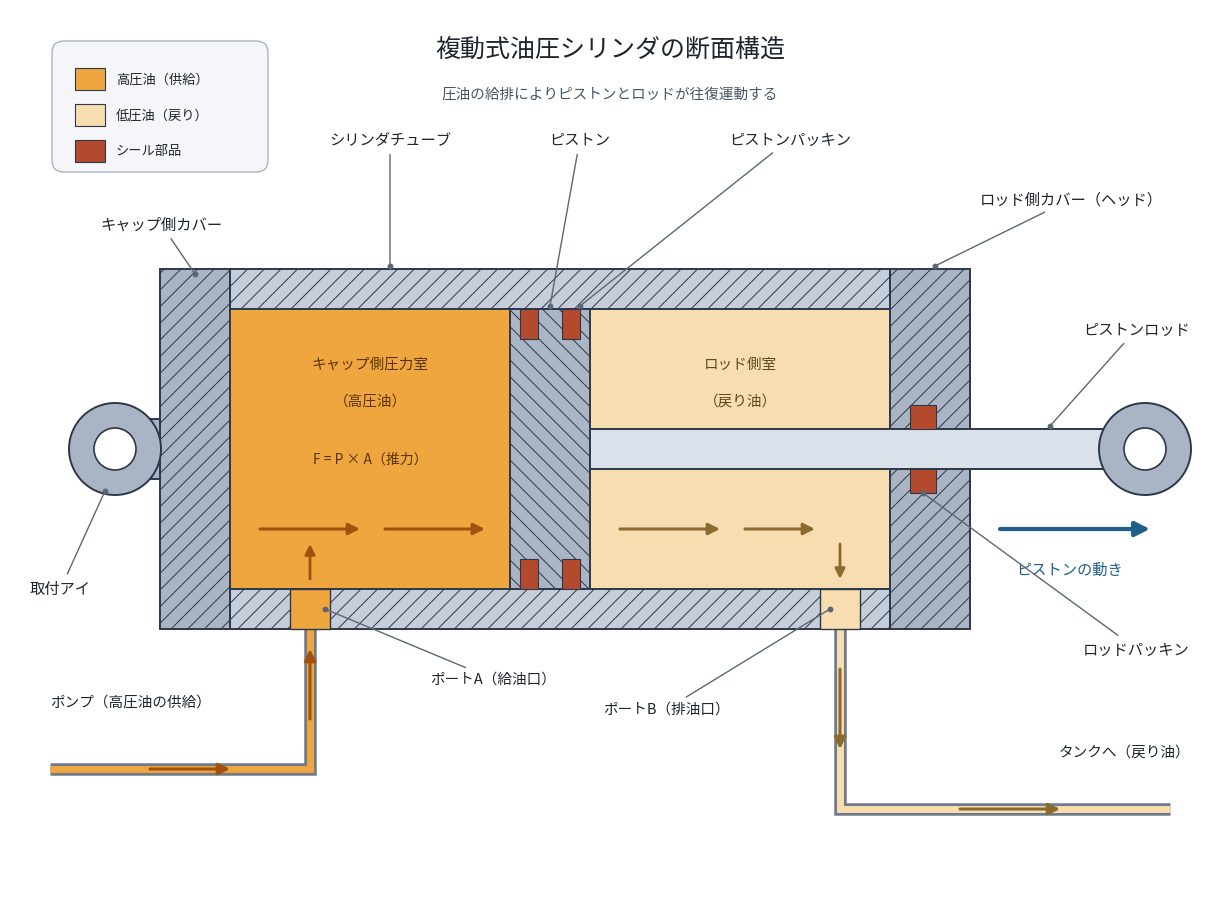

Python code for this plot: (Note: this script raises an exception after producing the figure.)
import sys

import matplotlib

matplotlib.use("Agg")

import matplotlib.pyplot as plt
from matplotlib import font_manager, rcParams
from matplotlib.patches import Circle, FancyArrowPatch, FancyBboxPatch, Rectangle


def pick_jp_font():
    candidates = [
        "Hiragino Sans",
        "Hiragino Kaku Gothic ProN",
        "Hiragino Maru Gothic ProN",
        "YuGothic",
        "Yu Gothic",
        "Noto Sans CJK JP",
        "Noto Sans JP",
        "Source Han Sans JP",
        "IPAexGothic",
        "IPAGothic",
        "TakaoGothic",
        "MS Gothic",
        "Meiryo",
    ]
    available = {f.name for f in font_manager.fontManager.ttflist}
    for name in candidates:
        if name in available:
            return name
    return None


JP_FONT = pick_jp_font()
if JP_FONT:
    rcParams["font.family"] = "sans-serif"
    rcParams["font.sans-serif"] = [JP_FONT, "DejaVu Sans"]
rcParams["axes.unicode_minus"] = False
rcParams["hatch.linewidth"] = 0.7


def T(ja, en):
    return ja if JP_FONT else en


STEEL = "#c6cedb"
STEEL_DARK = "#a9b4c4"
PISTON = "#aab5c5"
ROD = "#dbe1ea"
EDGE = "#2c3849"
OIL_HI = "#efa63e"
OIL_LO = "#f7ddb0"
SEAL = "#b34a2e"
PIPE = "#6f7b8a"
ARROW_HI = "#a2510f"
ARROW_LO = "#8a6a2f"
TXT = "#1e252e"
LEAD = "#5c6775"

fig = plt.figure(figsize=(12, 9), dpi=100, facecolor="white")
ax = fig.add_axes([0, 0, 1, 1])
ax.set_xlim(0, 120)
ax.set_ylim(0, 90)
ax.set_aspect("equal")
ax.axis("off")


def metal(x, y, w, h, fc=STEEL, hatch="//", z=3):
    ax.add_patch(
        Rectangle(
            (x, y),
            w,
            h,
            facecolor=fc,
            edgecolor=EDGE,
            linewidth=1.4,
            hatch=hatch,
            zorder=z,
        )
    )


def arrow(x1, y1, x2, y2, color, lw=2.2, scale=17, z=6):
    ax.add_patch(
        FancyArrowPatch(
            (x1, y1),
            (x2, y2),
            arrowstyle="-|>",
            mutation_scale=scale,
            linewidth=lw,
            color=color,
            shrinkA=0,
            shrinkB=0,
            zorder=z,
        )
    )


def label(text, tx, ty, px, py, ha="center", va="center", size=11):
    ax.annotate(
        text,
        xy=(px, py),
        xytext=(tx, ty),
        ha=ha,
        va=va,
        fontsize=size,
        color=TXT,
        zorder=8,
        arrowprops=dict(
            arrowstyle="-",
            color=LEAD,
            linewidth=1.0,
            shrinkA=3,
            shrinkB=1,
        ),
    )
    ax.plot([px], [py], marker="o", markersize=3.2, color=LEAD, zorder=8)


# ---- oil chambers -------------------------------------------------------
ax.add_patch(Rectangle((22, 32), 28, 28, facecolor=OIL_HI, edgecolor="none", zorder=1))
ax.add_patch(Rectangle((58, 32), 30, 28, facecolor=OIL_LO, edgecolor="none", zorder=1))

# ---- external piping ----------------------------------------------------
supply = [(4, 14), (30, 14), (30, 30)]
retur = [(83, 30), (83, 10), (116, 10)]
for path, fluid in ((supply, OIL_HI), (retur, OIL_LO)):
    xs = [p[0] for p in path]
    ys = [p[1] for p in path]
    ax.plot(xs, ys, color=PIPE, linewidth=9, solid_capstyle="butt",
            solid_joinstyle="miter", zorder=1)
    ax.plot(xs, ys, color=fluid, linewidth=5, solid_capstyle="butt",
            solid_joinstyle="miter", zorder=2)

# ---- cylinder body ------------------------------------------------------
metal(22, 60, 66, 4)                      # barrel wall (top)
metal(22, 28, 66, 4)                      # barrel wall (bottom)
metal(15, 28, 7, 36, fc=STEEL_DARK)       # cap-end cover
metal(88, 48, 8, 16, fc=STEEL_DARK)       # rod-end cover (above bore)
metal(88, 28, 8, 16, fc=STEEL_DARK)       # rod-end cover (below bore)

# port drillings through the barrel wall
ax.add_patch(Rectangle((28, 28), 4, 4, facecolor=OIL_HI, edgecolor=EDGE,
                       linewidth=1.0, zorder=4))
ax.add_patch(Rectangle((81, 28), 4, 4, facecolor=OIL_LO, edgecolor=EDGE,
                       linewidth=1.0, zorder=4))

# ---- piston and rod -----------------------------------------------------
metal(50, 32, 8, 28, fc=PISTON, hatch="\\\\", z=5)
metal(58, 44, 52, 4, fc=ROD, hatch="", z=5)

for gx in (51.0, 55.2):
    for gy in (57.0, 32.0):
        ax.add_patch(Rectangle((gx, gy), 1.8, 3.0, facecolor=SEAL,
                               edgecolor=EDGE, linewidth=0.8, zorder=6))
for sy in (48.0, 41.6):
    ax.add_patch(Rectangle((90.0, sy), 2.6, 2.4, facecolor=SEAL,
                           edgecolor=EDGE, linewidth=0.8, zorder=6))

# ---- mounting eyes ------------------------------------------------------
metal(10, 43, 5, 6, fc=STEEL_DARK, hatch="", z=4)
for cx in (10.5, 113.5):
    ax.add_patch(Circle((cx, 46), 4.6, facecolor=STEEL_DARK, edgecolor=EDGE,
                        linewidth=1.4, zorder=5))
    ax.add_patch(Circle((cx, 46), 2.1, facecolor="white", edgecolor=EDGE,
                        linewidth=1.2, zorder=6))

# ---- fluid flow ---------------------------------------------------------
arrow(14, 14, 22, 14, ARROW_HI)
arrow(30, 19, 30, 26, ARROW_HI)
arrow(30, 33, 30, 36.5, ARROW_HI, lw=2.0, scale=15)
arrow(25, 38, 35, 38, ARROW_HI)
arrow(37.5, 38, 47.5, 38, ARROW_HI)

arrow(61, 38, 71, 38, ARROW_LO)
arrow(73.5, 38, 80.5, 38, ARROW_LO)
arrow(83, 36.5, 83, 33, ARROW_LO, lw=2.0, scale=15)
arrow(83, 24, 83, 16, ARROW_LO)
arrow(95, 10, 105, 10, ARROW_LO)

# piston travel
arrow(99, 38, 114, 38, "#1f5f8b", lw=3.0, scale=22)
ax.text(106, 34, T("ピストンの動き", "piston travel"), ha="center", va="center",
        fontsize=11, color="#1f5f8b", zorder=8)

# ---- chamber captions ---------------------------------------------------
ax.text(36, 54.5, T("キャップ側圧力室", "cap-end chamber"), ha="center",
        va="center", fontsize=10.5, color="#5a3406", zorder=7)
ax.text(36, 50.8, T("（高圧油）", "(high pressure)"), ha="center", va="center",
        fontsize=10.5, color="#5a3406", zorder=7)
ax.text(36, 45, T("F = P × A（推力）", "F = P x A (thrust)"), ha="center",
        va="center", fontsize=10, color="#5a3406", zorder=7)

ax.text(73, 54.5, T("ロッド側室", "rod-end chamber"), ha="center", va="center",
        fontsize=10.5, color="#5b4a1e", zorder=7)
ax.text(73, 50.8, T("（戻り油）", "(return oil)"), ha="center", va="center",
        fontsize=10.5, color="#5b4a1e", zorder=7)

# ---- part labels --------------------------------------------------------
label(T("シリンダチューブ", "cylinder barrel"), 38, 77, 38, 64.3)
label(T("ピストン", "piston"), 57, 77, 54, 60.3)
label(T("ピストンパッキン", "piston seal"), 78, 77, 57.0, 60.3)
label(T("キャップ側カバー", "cap-end cover"), 9, 68.5, 18.5, 63.5, ha="left")
label(T("ロッド側カバー（ヘッド）", "rod-end head"), 97, 71, 92.5, 64.3, ha="left")
label(T("ピストンロッド", "piston rod"), 118, 58, 104, 48.3, ha="right")
label(T("ロッドパッキン", "rod seal"), 118, 26, 91.3, 41.6, ha="right")
label(T("取付アイ", "mounting eye"), 2, 32, 9.5, 41.8, ha="left")
label(T("ポートA（給油口）", "port A (inlet)"), 42, 23, 31.5, 30, ha="left", size=10.5)
label(T("ポートB（排油口）", "port B (outlet)"), 72, 20, 82, 30, ha="right", size=10.5)

ax.text(4, 20, T("ポンプ（高圧油の供給）", "from pump (pressurized oil)"),
        ha="left", va="bottom", fontsize=10.5, color=TXT, zorder=8)
ax.text(118, 15, T("タンクへ（戻り油）", "to tank (return oil)"), ha="right",
        va="bottom", fontsize=10.5, color=TXT, zorder=8)

# ---- title and legend ---------------------------------------------------
ax.text(60, 86, T("複動式油圧シリンダの断面構造", "Double-Acting Hydraulic Cylinder"),
        ha="center", va="center", fontsize=18, color=TXT, zorder=8)
ax.text(60, 81.5,
        T("圧油の給排によりピストンとロッドが往復運動する",
          "oil supply and discharge drive the piston and rod"),
        ha="center", va="center", fontsize=10.5, color="#4a5563", zorder=8)

ax.add_patch(FancyBboxPatch((5, 74.5), 20, 11.5,
                            boxstyle="round,pad=0.8,rounding_size=1.2",
                            facecolor="#f4f6f9", edgecolor="#aab3c0",
                            linewidth=1.0, zorder=7))
legend_items = [
    (OIL_HI, T("高圧油（供給）", "high-pressure oil")),
    (OIL_LO, T("低圧油（戻り）", "low-pressure oil")),
    (SEAL, T("シール部品", "seal / packing")),
]
for i, (color, name) in enumerate(legend_items):
    y = 83 - i * 3.6
    ax.add_patch(Rectangle((6.5, y - 1.1), 3.0, 2.2, facecolor=color,
                           edgecolor=EDGE, linewidth=0.8, zorder=8))
    ax.text(10.6, y, name, ha="left", va="center", fontsize=9.5, color=TXT,
            zorder=8)

fig.savefig(sys.argv[1], dpi=100, facecolor=fig.get_facecolor())
plt.close(fig)
